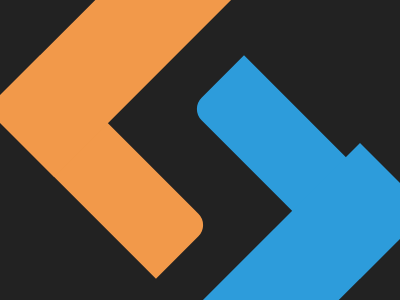

Write the HTML and CSS that draws this image.

<!-- file: index.html -->
<!DOCTYPE html>
<html lang="en">
  <head>
    <meta charset="UTF-8" />
    <meta http-equiv="X-UA-Compatible" content="IE=edge" />
    <meta name="viewport" content="width=device-width, initial-scale=1.0" />
    <title>SitePoint Logo</title>
    <link rel="stylesheet" href="style.css" />
  </head>
  <body>
    <div class="wrapper">
      <div class="left"></div>
      <div class="right"></div>
    </div>
  </body>
</html>


/* file: style.css */
:root {
    --clr-col1: #222;
    --clr-col2: #f2994a;
    --clr-col3: #2d9cdb;
}

*, *::after, *::before {
    margin: 0;
    padding: 0;
    box-sizing: border-box;
}

body {
    background-color: var(--clr-col1);
}

.wrapper {
    margin: 2rem auto;
    width: 70%;
    height: 90vh;
    display: flex;
    align-items: center;
    justify-content: center;
    gap: 8rem;
    animation: space 2s linear infinite alternate;
}

@keyframes rotate {
    to {
        transform: rotate(-180deg);
    }
}

@keyframes space {
    to {
        gap: 45rem;
    }
}

div:not(.wrapper) {
    position: relative;
    width: 6rem;
    height: 15rem;
    transform: rotate(-45deg);
    border-radius: 1rem 0 1rem 0;
}

div:not(.wrapper)::before {
    content: "";
    position: absolute;
    width: 6rem;
    height: 20rem;
}

.left {
    animation: rotate 2s linear infinite alternate;
}

.right {
    animation: rotate 2s linear infinite alternate;
}

.left::before {
    transform: translate(7rem, -7rem) rotate(90deg);
    border-bottom-left-radius: 1rem;
}

.left, .left::before {
    background-color: var(--clr-col2);
}

.right::before {
    transform: translate(-7rem, 2rem) rotate(90deg);
    border-top-right-radius: 1rem;
}

.right, .right::before {
    background-color: var(--clr-col3);
}